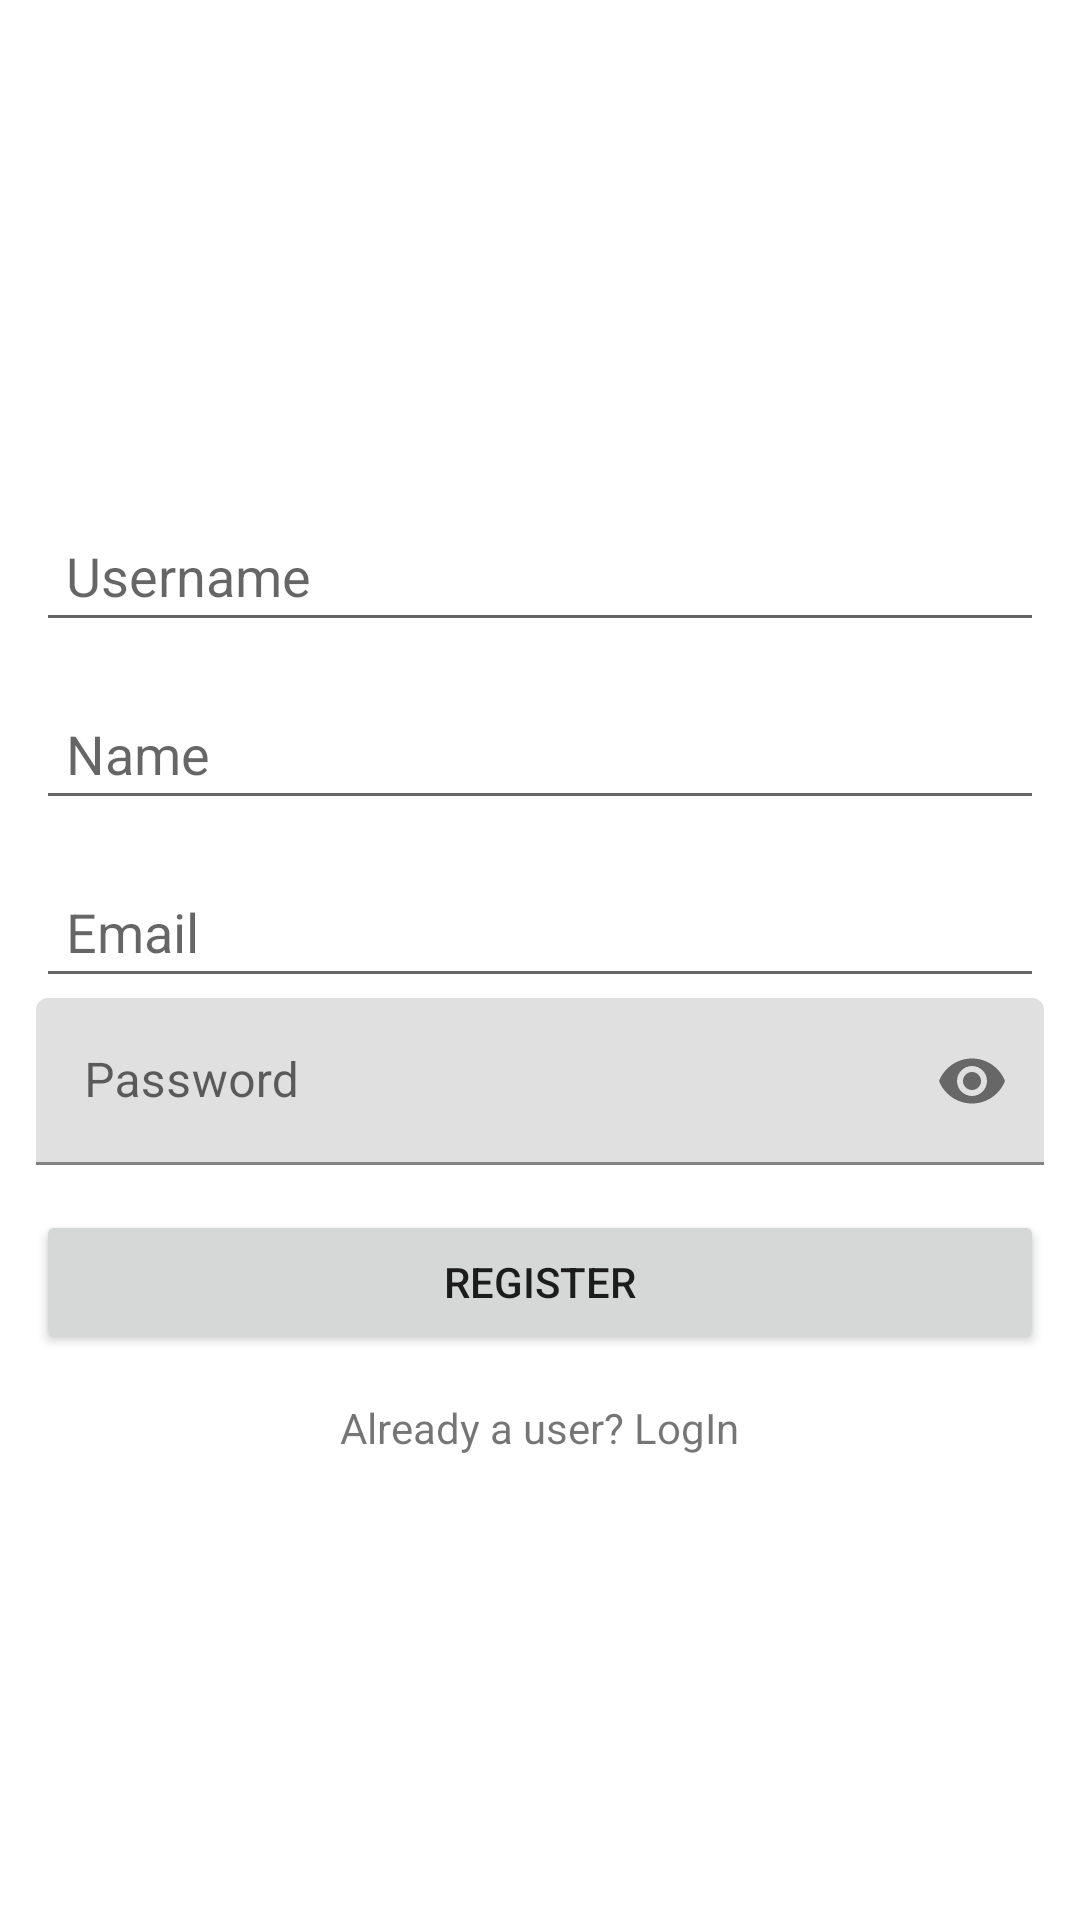

Write the Android layout XML for this screen, with the resource values it uses.
<!-- AndroidManifest.xml: application theme Theme.Mydesign -->
<!-- res/layout/register_activity.xml -->
<?xml version="1.0" encoding="utf-8"?>
<LinearLayout xmlns:android="http://schemas.android.com/apk/res/android"
    xmlns:app="http://schemas.android.com/apk/res-auto"
    xmlns:tools="http://schemas.android.com/tools"
    android:orientation="vertical"
    android:gravity="center"
    android:padding="12dp"
    android:layout_width="match_parent"
    android:layout_height="match_parent"
    tools:context=".RegisterActivity">


    <EditText
        android:layout_width="match_parent"
        android:layout_height="wrap_content"
        android:layout_marginTop="15dp"
        android:hint="Username"
        android:padding="10dp"
        android:id="@+id/username"/>

    <EditText
        android:layout_width="match_parent"
        android:layout_height="wrap_content"
        android:layout_marginTop="15dp"
        android:hint="Name"
        android:padding="10dp"
        android:id="@+id/name"/>

    <EditText
        android:layout_width="match_parent"
        android:layout_height="wrap_content"
        android:layout_marginTop="15dp"
        android:hint="Email"
        android:padding="10dp"
        android:id="@+id/email"/>

    <com.google.android.material.textfield.TextInputLayout
        android:layout_width="match_parent"
        android:layout_height="wrap_content"
        android:layout_centerVertical="true"
        android:layout_centerHorizontal="true"
        app:passwordToggleEnabled="true">

        <EditText
            android:id="@+id/password"
            android:layout_width="match_parent"
            android:layout_height="wrap_content"
            android:inputType="textPassword"
            android:hint="Password"/>

    </com.google.android.material.textfield.TextInputLayout>


    <Button
        android:layout_width="match_parent"
        android:layout_height="wrap_content"
        android:layout_marginTop="15sp"
        android:text="Register"
        android:padding="10dp"
        android:id="@+id/register"/>

    <TextView
        android:layout_width="wrap_content"
        android:layout_height="wrap_content"
        android:text="Already a user? LogIn"
        android:layout_marginTop="15dp"
        android:id="@+id/login_user"/>

</LinearLayout>
<!-- resources referenced by this layout -->
<resources>
  <style name="Theme.Mydesign" parent="Theme.MaterialComponents.DayNight.DarkActionBar">
          
          <item name="colorPrimary">@color/purple_500</item>
          <item name="colorPrimaryVariant">@color/purple_700</item>
          <item name="colorOnPrimary">@color/white</item>
          
          <item name="colorSecondary">@color/teal_200</item>
          <item name="colorSecondaryVariant">@color/teal_700</item>
          <item name="colorOnSecondary">@color/black</item>
          
          <item name="android:statusBarColor">?attr/colorPrimaryVariant</item>
          
      </style>
  <!-- not gathered from this repository: default colours our renderer supplied (Android Studio template values) -->
  <color name="purple_500">#FF6200EE</color>
  <color name="purple_700">#FF3700B3</color>
  <color name="teal_200">#FF03DAC5</color>
  <color name="teal_700">#FF018786</color>
  <color name="black">#FF000000</color>
  <color name="white">#FFFFFFFF</color>
</resources>
